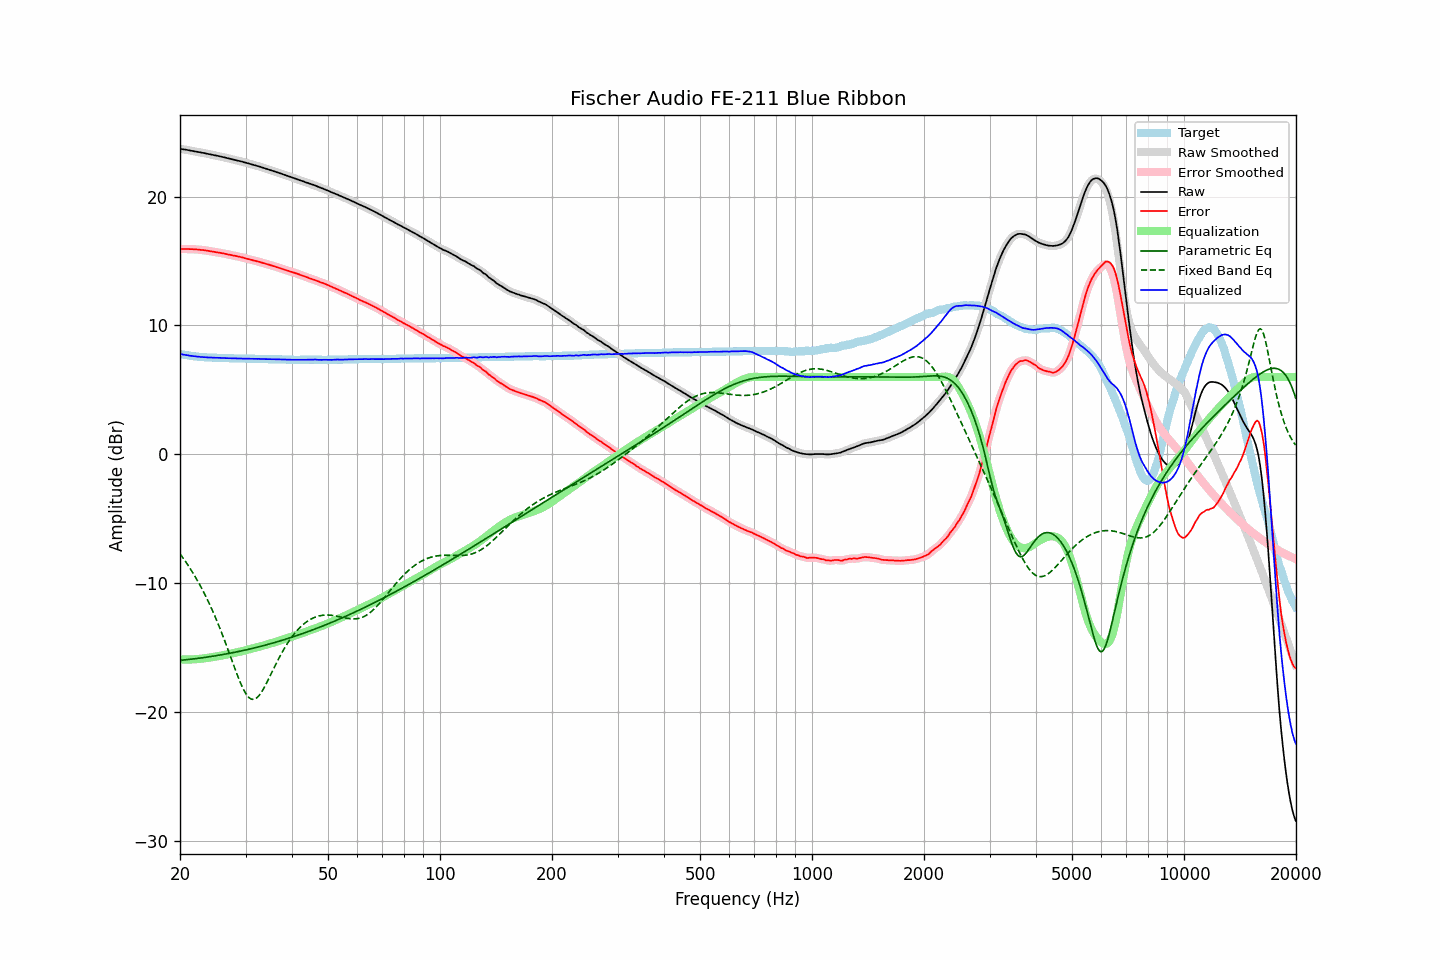

The file beside this chart, header and first rows:
frequency, raw, error, smoothed, error_smoothed, equalization, parametric_eq, fixed_band_eq, equalized_raw, equalized_smoothed, target
20.00, 23.71, 15.92, 23.71, 15.92, -15.92, -15.99, -7.72, 7.78, 7.78, 7.79
20.20, 23.69, 15.93, 23.69, 15.93, -15.93, -15.98, -7.89, 7.76, 7.76, 7.76
20.40, 23.67, 15.93, 23.67, 15.93, -15.93, -15.97, -8.06, 7.74, 7.74, 7.74
20.61, 23.65, 15.93, 23.65, 15.93, -15.93, -15.95, -8.24, 7.72, 7.72, 7.72
20.81, 23.63, 15.93, 23.63, 15.93, -15.93, -15.94, -8.42, 7.70, 7.70, 7.70
21.02, 23.61, 15.93, 23.61, 15.93, -15.93, -15.93, -8.61, 7.68, 7.68, 7.68
21.23, 23.58, 15.92, 23.58, 15.93, -15.93, -15.91, -8.80, 7.65, 7.66, 7.66
21.44, 23.56, 15.92, 23.56, 15.92, -15.92, -15.90, -9.00, 7.64, 7.64, 7.64
21.66, 23.54, 15.92, 23.53, 15.91, -15.91, -15.88, -9.20, 7.62, 7.62, 7.62
21.87, 23.51, 15.90, 23.51, 15.91, -15.91, -15.87, -9.40, 7.60, 7.60, 7.61
22.09, 23.49, 15.90, 23.49, 15.90, -15.90, -15.85, -9.62, 7.59, 7.59, 7.59
22.31, 23.47, 15.89, 23.47, 15.89, -15.89, -15.84, -9.83, 7.58, 7.58, 7.58
22.54, 23.45, 15.88, 23.45, 15.88, -15.88, -15.82, -10.06, 7.57, 7.57, 7.57
22.76, 23.42, 15.86, 23.42, 15.87, -15.87, -15.80, -10.29, 7.55, 7.56, 7.56
22.99, 23.40, 15.85, 23.40, 15.85, -15.85, -15.79, -10.52, 7.55, 7.55, 7.55
23.22, 23.38, 15.84, 23.37, 15.84, -15.84, -15.77, -10.76, 7.54, 7.54, 7.54
23.45, 23.35, 15.82, 23.35, 15.82, -15.82, -15.75, -11.01, 7.53, 7.53, 7.53
23.69, 23.32, 15.80, 23.32, 15.80, -15.80, -15.73, -11.27, 7.52, 7.52, 7.52
23.92, 23.30, 15.78, 23.30, 15.78, -15.78, -15.72, -11.53, 7.52, 7.51, 7.52
24.16, 23.27, 15.76, 23.27, 15.76, -15.76, -15.70, -11.80, 7.51, 7.51, 7.51
24.40, 23.25, 15.74, 23.25, 15.74, -15.74, -15.68, -12.07, 7.51, 7.50, 7.51
24.65, 23.22, 15.72, 23.22, 15.72, -15.72, -15.66, -12.36, 7.50, 7.50, 7.50
24.89, 23.20, 15.70, 23.20, 15.70, -15.70, -15.64, -12.65, 7.50, 7.49, 7.50
25.14, 23.17, 15.68, 23.17, 15.68, -15.68, -15.62, -12.94, 7.49, 7.49, 7.49
25.39, 23.15, 15.66, 23.15, 15.66, -15.66, -15.60, -13.25, 7.49, 7.49, 7.49
25.65, 23.12, 15.64, 23.12, 15.64, -15.64, -15.58, -13.56, 7.48, 7.48, 7.48
25.91, 23.09, 15.61, 23.09, 15.61, -15.61, -15.55, -13.88, 7.48, 7.48, 7.48
26.16, 23.06, 15.59, 23.06, 15.59, -15.59, -15.53, -14.20, 7.47, 7.47, 7.47
26.43, 23.03, 15.56, 23.03, 15.56, -15.56, -15.51, -14.53, 7.47, 7.46, 7.47
26.69, 23.00, 15.54, 23.00, 15.54, -15.54, -15.49, -14.87, 7.46, 7.46, 7.46
26.96, 22.97, 15.51, 22.97, 15.51, -15.51, -15.46, -15.21, 7.46, 7.46, 7.46
27.23, 22.94, 15.48, 22.94, 15.48, -15.49, -15.44, -15.55, 7.45, 7.45, 7.46
27.50, 22.91, 15.46, 22.91, 15.46, -15.46, -15.42, -15.89, 7.45, 7.45, 7.45
27.77, 22.88, 15.43, 22.88, 15.43, -15.43, -15.39, -16.24, 7.44, 7.44, 7.45
28.05, 22.85, 15.41, 22.85, 15.41, -15.41, -15.37, -16.58, 7.44, 7.44, 7.44
28.33, 22.82, 15.38, 22.82, 15.38, -15.38, -15.34, -16.91, 7.44, 7.44, 7.44
28.62, 22.79, 15.35, 22.79, 15.36, -15.35, -15.31, -17.24, 7.43, 7.43, 7.44
28.90, 22.76, 15.33, 22.76, 15.33, -15.33, -15.29, -17.55, 7.43, 7.43, 7.43
29.19, 22.73, 15.30, 22.73, 15.30, -15.30, -15.26, -17.85, 7.43, 7.43, 7.43
29.48, 22.70, 15.27, 22.70, 15.27, -15.27, -15.23, -18.12, 7.43, 7.43, 7.43
29.78, 22.66, 15.23, 22.66, 15.23, -15.23, -15.21, -18.37, 7.42, 7.43, 7.43
30.08, 22.63, 15.20, 22.63, 15.20, -15.20, -15.18, -18.58, 7.43, 7.43, 7.43
30.38, 22.59, 15.16, 22.59, 15.17, -15.17, -15.15, -18.76, 7.42, 7.42, 7.43
30.68, 22.56, 15.14, 22.56, 15.14, -15.14, -15.12, -18.89, 7.42, 7.42, 7.42
30.99, 22.52, 15.10, 22.52, 15.10, -15.10, -15.09, -18.98, 7.42, 7.42, 7.42
31.30, 22.49, 15.07, 22.49, 15.07, -15.07, -15.06, -19.02, 7.42, 7.42, 7.42
31.61, 22.45, 15.03, 22.45, 15.04, -15.04, -15.03, -19.01, 7.41, 7.41, 7.42
31.93, 22.42, 15.01, 22.42, 15.01, -15.01, -15.00, -18.97, 7.41, 7.41, 7.41
32.24, 22.38, 14.97, 22.38, 14.98, -14.97, -14.97, -18.87, 7.40, 7.41, 7.41
32.57, 22.35, 14.95, 22.35, 14.95, -14.94, -14.94, -18.75, 7.41, 7.41, 7.40
32.89, 22.31, 14.91, 22.31, 14.91, -14.91, -14.91, -18.59, 7.40, 7.40, 7.40
33.22, 22.27, 14.87, 22.27, 14.87, -14.87, -14.88, -18.40, 7.40, 7.40, 7.40
33.55, 22.23, 14.83, 22.23, 14.83, -14.84, -14.84, -18.19, 7.39, 7.39, 7.40
33.89, 22.19, 14.80, 22.19, 14.80, -14.80, -14.81, -17.96, 7.39, 7.39, 7.39
34.23, 22.15, 14.76, 22.15, 14.76, -14.76, -14.78, -17.72, 7.38, 7.38, 7.39
34.57, 22.11, 14.73, 22.11, 14.73, -14.73, -14.74, -17.47, 7.38, 7.38, 7.38
34.92, 22.07, 14.69, 22.07, 14.69, -14.69, -14.71, -17.21, 7.38, 7.38, 7.38
35.27, 22.03, 14.65, 22.03, 14.65, -14.65, -14.67, -16.95, 7.38, 7.38, 7.38
35.62, 21.99, 14.61, 21.99, 14.61, -14.61, -14.64, -16.70, 7.37, 7.37, 7.38
35.97, 21.95, 14.58, 21.95, 14.58, -14.58, -14.60, -16.44, 7.37, 7.37, 7.37
... 635 more rows
